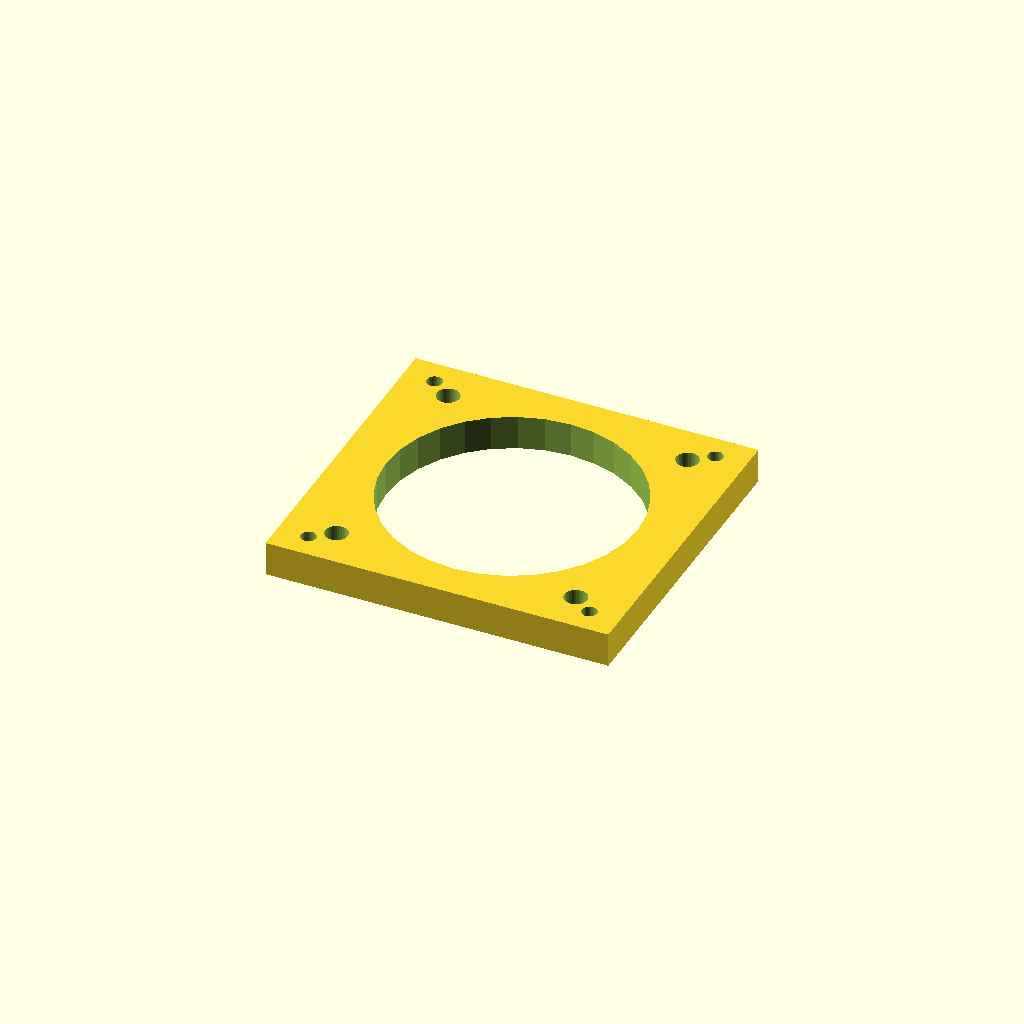
Cell 1 — every parameter at its default value.
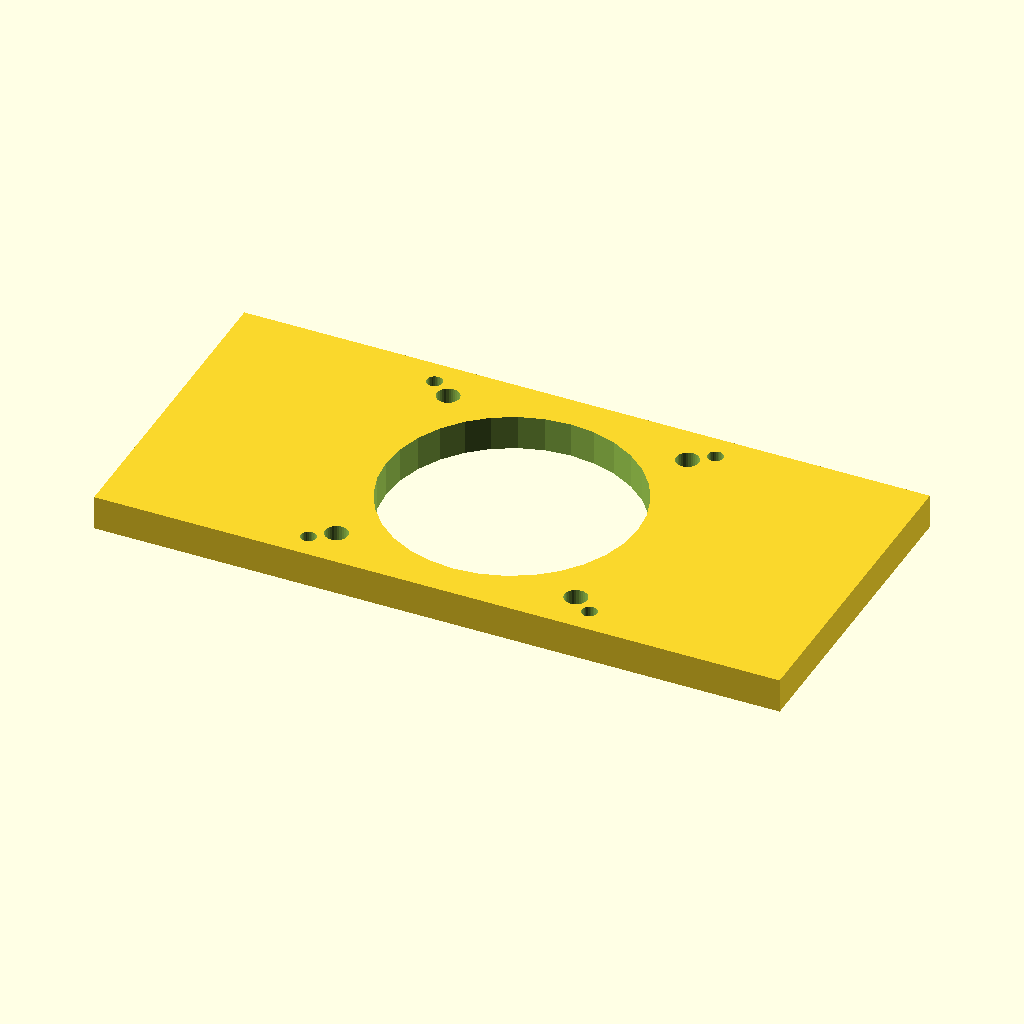
Cell 2 — base_x set to 199.2, the other parameters unchanged.
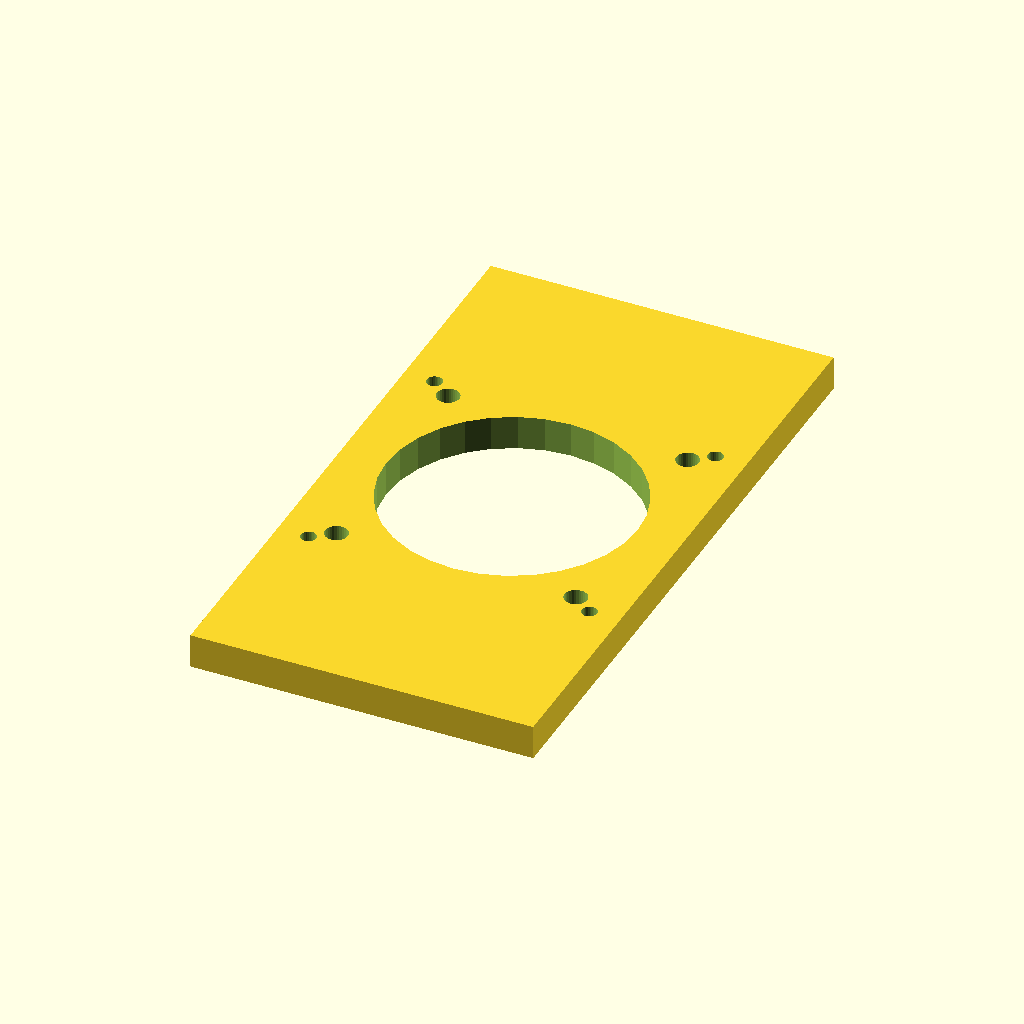
Cell 3 — base_y set to 187.2, the other parameters unchanged.
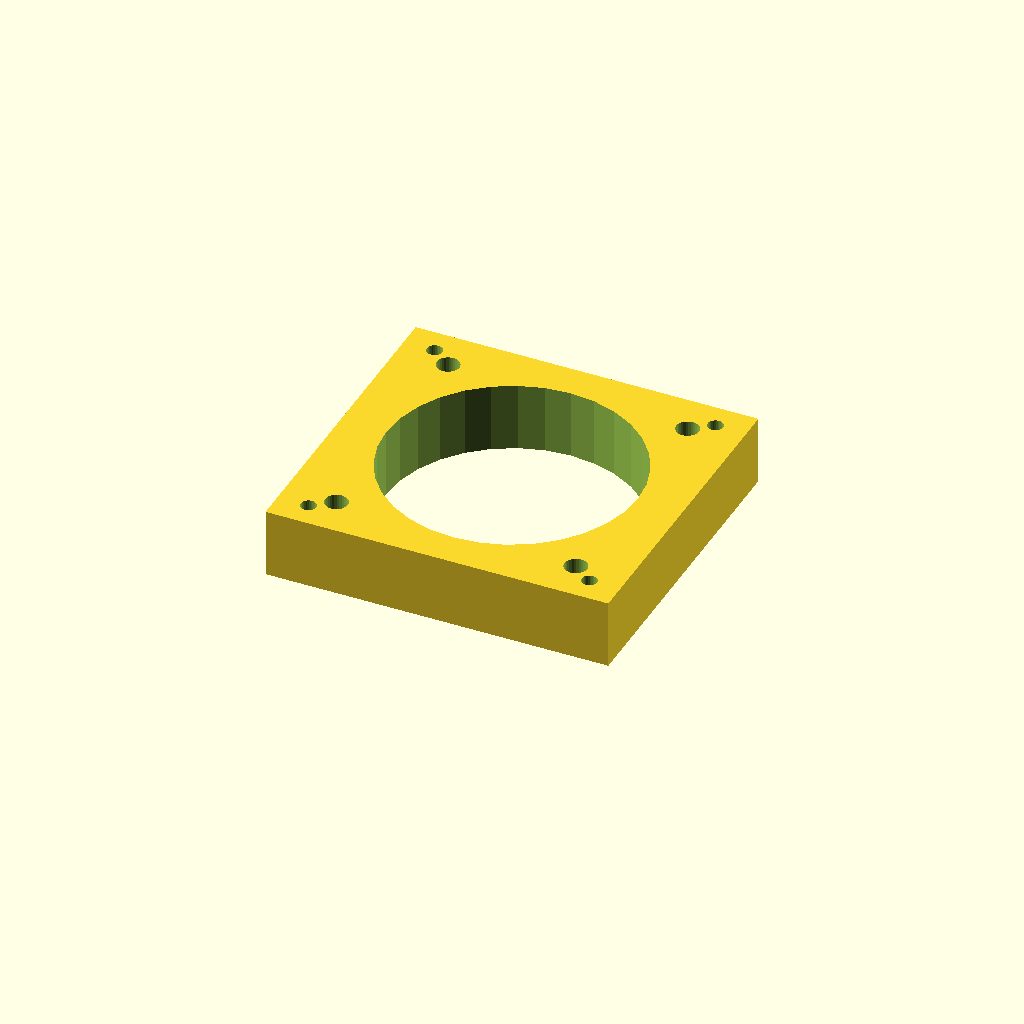
Cell 4: thick = 20 (everything else at default).
One fixed orthographic camera (rotation 55°, 0°, 25°; colour scheme Cornfield) for every cell.
OpenSCAD source file optional_data/data/gen2/motormounts/part_0007.scad:
$fn = 32;

// ----------------------------------------------------------------------
// Motor mount plate: NEMA34, 99.6 x 93.6 x 10 mm
// ----------------------------------------------------------------------

// --- parameters (mm) ---
base_x = 99.6;            // plate length, X
base_y = 93.6;            // plate width, Y
thick = 10;               // plate thickness
bolt_pitch = 69.6;        // NEMA34 bolt spacing
motor_d = 6.6;            // NEMA34 screw clearance
boss_hole = 73.03;        // pilot boss bore
second_d = 4.5;           // second fastener hole

module plate() {
  translate([-base_x / 2, -base_y / 2, 0]) cube([base_x, base_y, thick]);
}

module motor_holes() {
  for (sx = [-1, 1]) for (sy = [-1, 1])
    translate([sx * bolt_pitch / 2, sy * bolt_pitch / 2, -1])
      cylinder(h = thick + 2, d = motor_d);
}

difference() {
  union() {
    plate();
  }
  motor_holes();
  translate([0, 0, -1]) cylinder(h = thick + 2, d = boss_hole);
  for (sx = [-1, 1]) for (sy = [-1, 1])
    translate([sx * 40.8, sy * 39.3, -1]) cylinder(h = thick + 2, d = second_d);
}
Parameter table extracted from the source (name, type, default, range or options):
base_x: number, default 99.6
base_y: number, default 93.6
thick: number, default 10
bolt_pitch: number, default 69.6
motor_d: number, default 6.6
boss_hole: number, default 73.03
second_d: number, default 4.5
